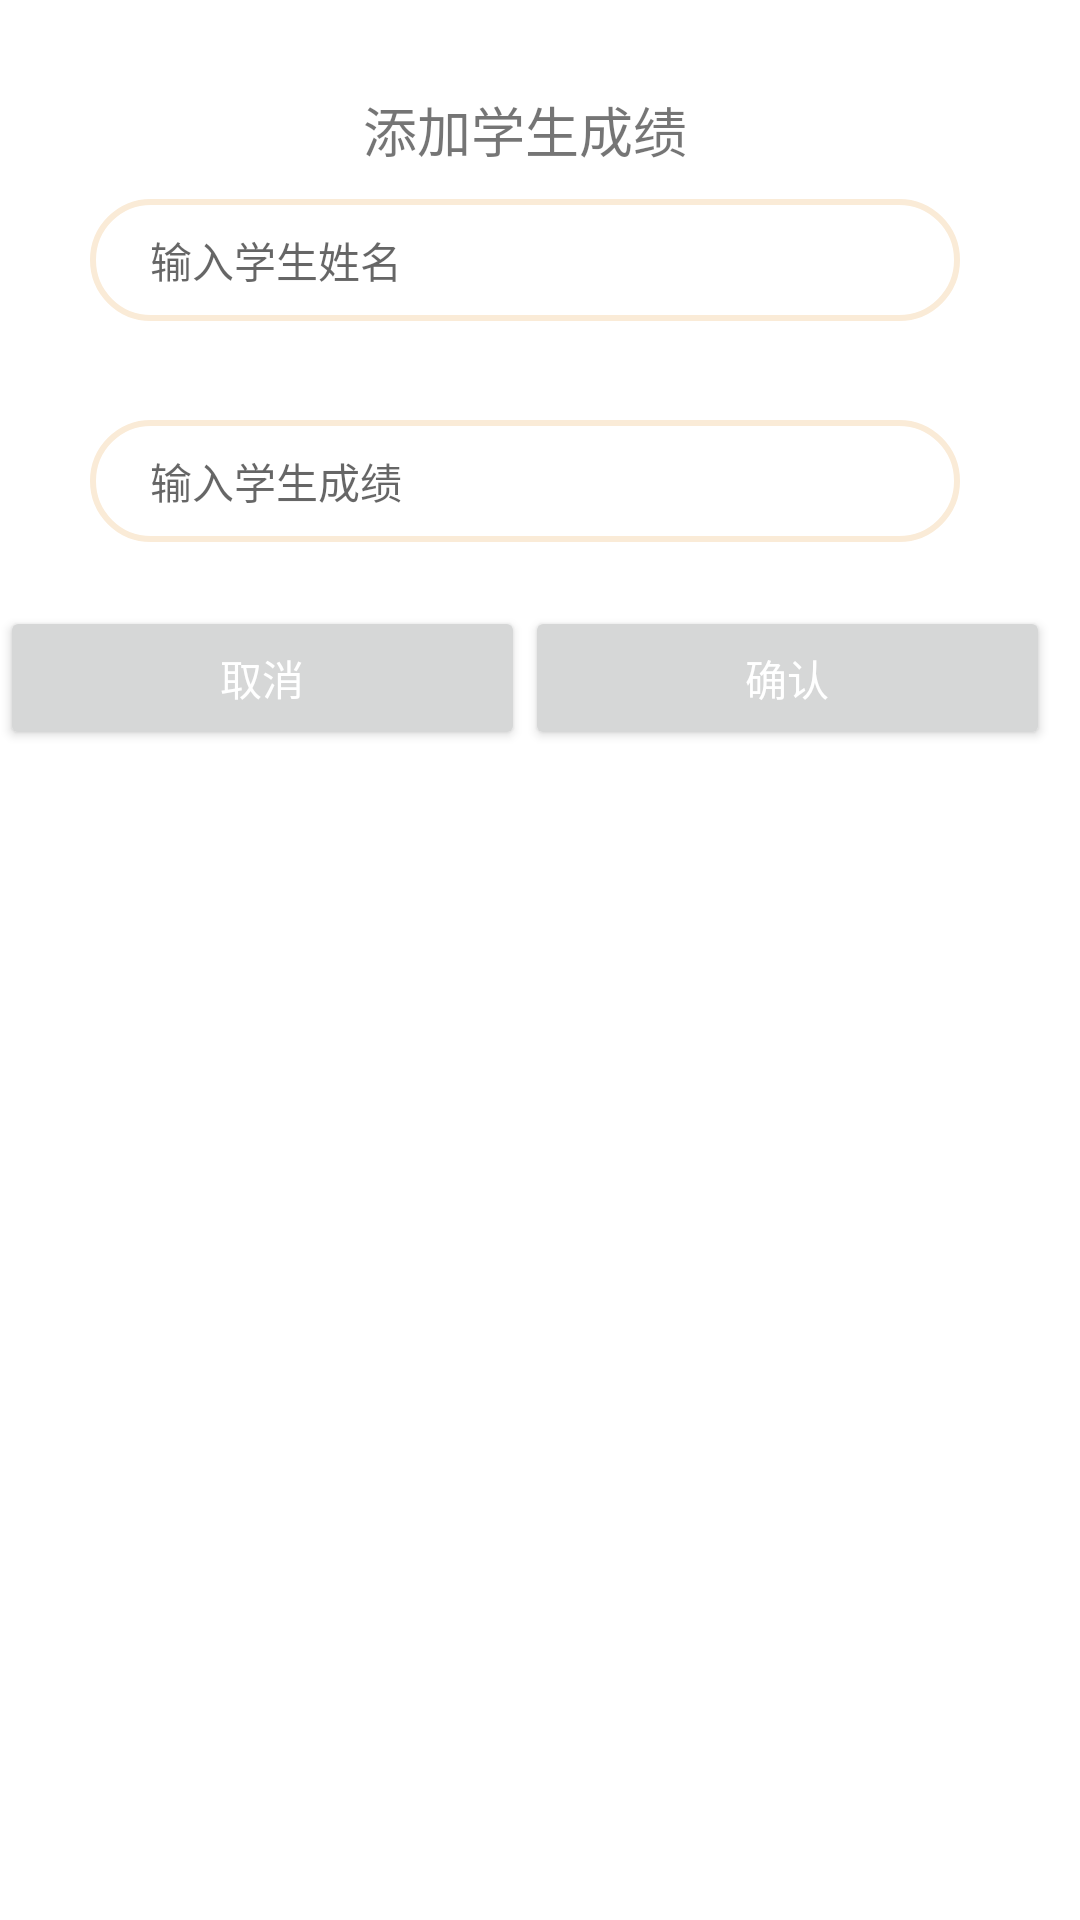

Layout XML and referenced resources for this Android screen:
<!-- AndroidManifest.xml: application theme Theme.BigHomework -->
<!-- res/layout/add_grade_dialog.xml -->
<?xml version="1.0" encoding="utf-8"?>
<LinearLayout xmlns:android="http://schemas.android.com/apk/res/android"
    android:layout_width="match_parent"
    android:layout_height="match_parent"
    android:background="#00FFFFFF" >

    <RelativeLayout
        android:layout_width="350dp"
        android:layout_height="250dp"
        android:layout_centerInParent="true"
        android:background="@drawable/white_background" >

        <TextView
            android:id="@+id/dialog_title"
            android:layout_width="match_parent"
            android:layout_height="wrap_content"
            android:layout_marginTop="30dp"
            android:gravity="center"
            android:text="添加学生成绩"
            android:textSize="18sp" />

        <EditText
            android:id="@+id/input_stu_name"
            android:layout_width="match_parent"
            android:layout_height="wrap_content"
            android:layout_below="@+id/dialog_title"
            android:layout_marginTop="10dp"
            android:layout_marginLeft="30dp"
            android:layout_marginRight="30dp"
            android:hint="输入学生姓名"
            android:inputType="text"
            android:background="@drawable/edit_text_bg"
            android:paddingLeft="20dp"
            android:paddingBottom="10dp"
            android:paddingTop="10dp"
            android:textSize="14sp" />

        <EditText
            android:id="@+id/input_grade"
            android:layout_width="match_parent"
            android:layout_height="wrap_content"
            android:layout_below="@+id/input_stu_name"
            android:layout_marginLeft="30dp"
            android:layout_marginTop="33dp"
            android:layout_marginRight="30dp"
            android:hint="输入学生成绩"
            android:inputType="text"
            android:background="@drawable/edit_text_bg"
            android:paddingLeft="20dp"
            android:paddingBottom="10dp"
            android:paddingTop="10dp"
            android:textSize="14sp" />

        <LinearLayout
            android:layout_width="match_parent"
            android:layout_height="wrap_content"
            android:layout_alignParentBottom="true"
            android:orientation="horizontal" >

            <Button
                android:id="@+id/dialog_btn_cancel"
                android:layout_width="0dp"
                android:layout_height="wrap_content"
                android:layout_weight="1"
                android:text="取消"
                android:textColor="@color/white"
                android:textSize="14sp" />

            <Button
                android:id="@+id/dialog_btn_sure"
                android:layout_width="0dp"
                android:layout_height="wrap_content"
                android:layout_weight="1"
                android:textColor="@color/white"
                android:text="确认"
                android:textSize="14sp" />
        </LinearLayout>
    </RelativeLayout>
</LinearLayout>
<!-- resources referenced by this layout -->
<resources>
  <color name="white">#FFFFFFFF</color>
  <!-- drawable edit_text_bg (drawable-v24) -->
  <?xml version="1.0" encoding="utf-8"?>
  
  <shape xmlns:android="http://schemas.android.com/apk/res/android">
      <corners android:radius="20dp"/>
      <stroke
          android:width="2dp"
          android:color="@color/antiqueWhite"/>
  </shape>
  <!-- drawable white_background (drawable) -->
  <?xml version="1.0" encoding="utf-8"?>
  <shape xmlns:android="http://schemas.android.com/apk/res/android" >
  
      <corners android:radius="30dp" />
  
      <solid android:color="@android:color/white" />
  
  </shape>
  <style name="Theme.BigHomework" parent="Theme.MaterialComponents.DayNight.NoActionBar">
          
          <item name="colorPrimary">@color/pink</item>
          <item name="colorPrimaryVariant">@color/pink</item>
          <item name="colorOnPrimary">@color/pink</item>
          
          <item name="colorSecondary">@color/teal_200</item>
          <item name="colorSecondaryVariant">@color/teal_700</item>
          <item name="colorOnSecondary">@color/black</item>
          
          <item name="android:statusBarColor">?attr/colorPrimaryVariant</item>
          
      </style>
  <color name="antiqueWhite">#FFFAEBD7</color>
  <color name="pink">#FFFFC0CB</color>
  <color name="teal_200">#FF03DAC5</color>
  <color name="teal_700">#FF018786</color>
  <color name="black">#FF000000</color>
</resources>
